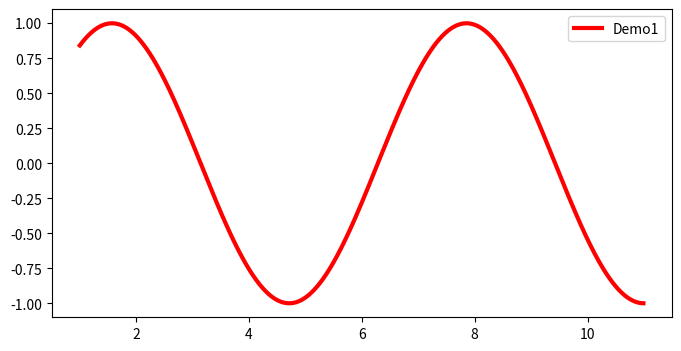
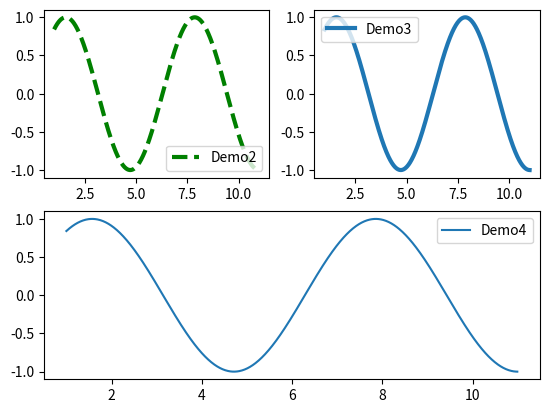

Write Python code to recreate these figures, in order.
#plt.legend(label, loc, ncol)
#loc(设置图例显示的位置)
#'best'         : 0, (only implemented for axes legends)(自适应方式)
#'upper right'  : 1,
#'upper left'   : 2,
#'lower left'   : 3,
#'lower right'  : 4,
#'right'        : 5,
#'center left'  : 6,
#'center right' : 7,
#'lower center' : 8,
#'upper center' : 9,
#'center'       : 10,
#ncol(设置列的数量，使显示扁平化，当要表示的线段特别多的时候会有用)

import numpy as np  
import matplotlib.pyplot as plt  

x = np.arange(1, 11, 0.01)
y = np.sin(x)
plt.figure(figsize = (8, 4))  
plt.plot(x, y, label='Demo1', color='red', linewidth=3)  
#显示图例
plt.legend()

#面向对象的方式
fig = plt.figure()
ax = fig.add_subplot(221)
# 第一种
# l后面不加逗号会出错，一定要注意
l, = ax.plot(x, y, 'g--', lw=3)
l.set_label('Demo2')
ax.legend(loc = 4)
 
# 第二种
ax = fig.add_subplot(222)
ax.plot(x,  y, label='Demo3', lw=3)
ax.legend(loc = 2)
 
# 第三种
ax = fig.add_subplot(212)
ax.plot(x, y)
ax.legend(['Demo4'], loc = 0)
   
plt.show() 
